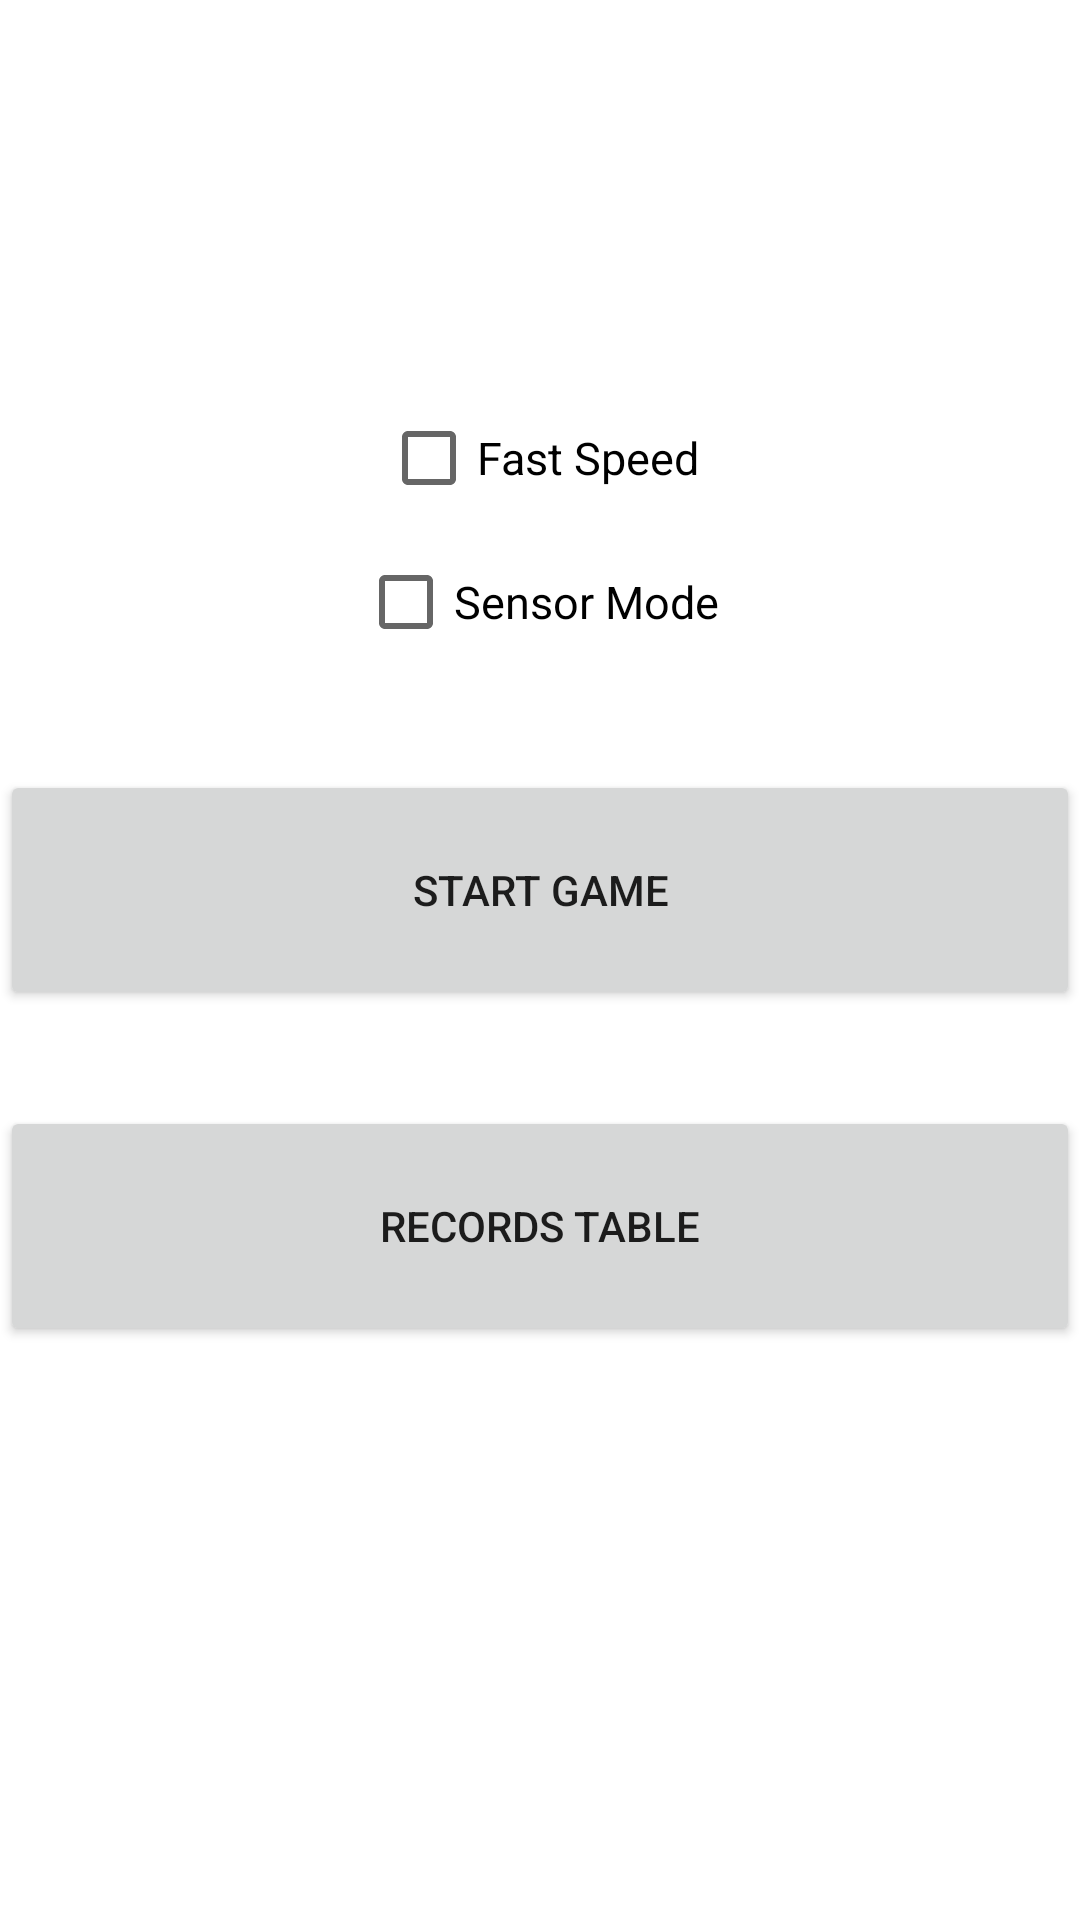

Write the Android layout XML for this screen, with the resource values it uses.
<!-- AndroidManifest.xml: application theme Theme.ObstaclesGame -->
<!-- res/layout/lobby_activity.xml -->
<?xml version="1.0" encoding="utf-8"?>
<androidx.constraintlayout.widget.ConstraintLayout xmlns:android="http://schemas.android.com/apk/res/android"
    xmlns:app="http://schemas.android.com/apk/res-auto"
    xmlns:tools="http://schemas.android.com/tools"
    android:layout_width="match_parent"
    android:layout_height="match_parent"
    tools:context="LobbyActivity">


    <TextView
        android:id="@+id/maMainText"
        android:layout_width="match_parent"
        android:layout_height="wrap_content"
        android:gravity="center"
        android:padding="15dp"
        android:textSize="50sp"
        android:textStyle="bold"
        app:layout_constraintHorizontal_bias="0.0"
        app:layout_constraintLeft_toLeftOf="parent"
        app:layout_constraintRight_toRightOf="parent"
        app:layout_constraintTop_toTopOf="parent"
        tools:text="Obstacles Game" />


    <CheckBox
        android:id="@+id/fast_mode"
        android:layout_width="wrap_content"
        android:layout_height="wrap_content"
        android:layout_marginTop="32dp"
        android:text="Fast Speed"
        android:textSize="15sp"
        app:layout_constraintEnd_toEndOf="parent"
        app:layout_constraintStart_toStartOf="parent"
        app:layout_constraintTop_toBottomOf="@+id/maMainText" />

    <CheckBox
        android:id="@+id/sensor_mode"
        android:layout_width="wrap_content"
        android:layout_height="wrap_content"
        android:text="Sensor Mode"
        android:textSize="15sp"
        app:layout_constraintEnd_toEndOf="parent"
        app:layout_constraintHorizontal_bias="0.498"
        app:layout_constraintStart_toStartOf="parent"
        app:layout_constraintTop_toBottomOf="@+id/fast_mode" />

    <Button
        android:id="@+id/start_game"
        style="@style/Button"
        android:layout_marginTop="32dp"
        android:gravity="center"
        android:text="Start Game"
        app:layout_constraintEnd_toEndOf="parent"
        app:layout_constraintStart_toStartOf="parent"
        app:layout_constraintTop_toBottomOf="@+id/sensor_mode" />

    <Button
        android:id="@+id/records_table"
        style="@style/Button"
        android:layout_marginTop="32dp"
        android:gravity="center"
        android:text="Records Table"
        app:layout_constraintEnd_toEndOf="parent"
        app:layout_constraintStart_toStartOf="parent"
        app:layout_constraintTop_toBottomOf="@+id/start_game" />

    <androidx.constraintlayout.widget.Guideline
        android:id="@+id/guideline2"
        android:layout_width="wrap_content"
        android:layout_height="wrap_content"
        android:orientation="vertical"
        app:layout_constraintGuide_percent="0.5" />

</androidx.constraintlayout.widget.ConstraintLayout>
<!-- resources referenced by this layout -->
<resources>
  <style name="Button">
          <item name="android:layout_width">0dp</item>
          <item name="android:layout_height">80dp</item>
      </style>
  <style name="Theme.ObstaclesGame" parent="Theme.MaterialComponents.DayNight.DarkActionBar">
          
          <item name="colorPrimary">@color/purple_500</item>
          <item name="colorPrimaryVariant">@color/purple_700</item>
          <item name="colorOnPrimary">@color/white</item>
          
          <item name="colorSecondary">@color/teal_200</item>
          <item name="colorSecondaryVariant">@color/teal_700</item>
          <item name="colorOnSecondary">@color/black</item>
          
          <item name="android:statusBarColor">?attr/colorPrimaryVariant</item>
          
      </style>
  <!-- not gathered from this repository: default colours our renderer supplied (Android Studio template values) -->
  <color name="purple_500">#FF6200EE</color>
  <color name="purple_700">#FF3700B3</color>
  <color name="teal_200">#FF03DAC5</color>
  <color name="teal_700">#FF018786</color>
  <color name="black">#FF000000</color>
  <color name="white">#FFFFFFFF</color>
</resources>
